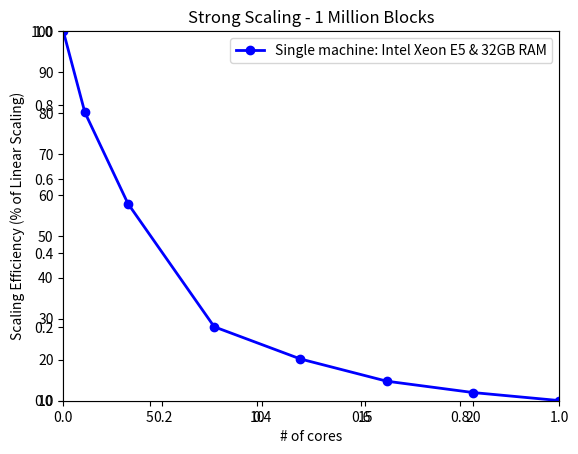

The matplotlib source for this figure: (Note: this script raises an exception after producing the figure.)
import matplotlib.pyplot as plt 
import numpy as np
import math

### RAW DATA
# Stong scaling for 1e6 blocks
nProc = np.array([1, 2, 4, 8, 12, 16, 20, 24])
timeS = np.array([51.109467, 31.853334, 22.032074, 22.815350, 21.126116, 21.647747, 21.309876, 21.221070])

# Weak scaling
nBlocks = np.arange(1000, 24000, 2000) 
timeW = np.array([1.064687, 1.359050, 1.682082, 1.132619, 2.165595, 2.190639, 2.574673, 2.619541, 3.171409, 3.506376, 3.259440, 3.446682])

# Optimal partition ratio testing
nPartitions_12c = np.array([4, 8, 12, 18, 24, 36, 48, 96])
timePartitions_12c = np.array([344, 278, 357, 319, 337, 325, 338, 337])

nPartitions_16c = np.array([4, 8, 12, 18, 24, 36, 48, 96])
timePartitions_16c = np.array([340, 264, 359, 432, 362, 417, 413, 423])

# Optimal repartition frequency (higher number means less frequent repartitioning)
nFrequency_12c = np.array([1, 2, 5, 10, 15, 20, 30, 50, 75, 200])
timeFrequency_12c = np.array([327, 259, 285, 283, 278, 381, 289, 517, 293, 740])

nFrequency_16c = np.array([1, 2, 5, 10, 15, 20, 30, 50, 75, 200])
timeFrequency_16c = np.array([318, 311, 288, 271, 264, 369, 290, 545, 306, 777])

### PROCESSED DATA
strong = np.zeros(nProc.size)
strongTime = np.zeros(nProc.size)
weak = np.zeros(nBlocks.size)

for i in range(0, len(strong)):
    strong[i] = (timeS[0]/(nProc[i]*timeS[i]))*100.0

for i in range(0, len(strongTime)):
    strongTime[i] = (timeS[0]/(timeS[i]))*100.0

for i in range(0, len(weak)):
    weak[i] = (timeW[0]/timeW[i])*100.0

fig1 = plt.figure()
ax1 = fig1.add_subplot(111)
ax1 = plt.axes(xlim=(1, 24), ylim=(10, 100))
line1, = ax1.plot(nProc[:], strong[:],linewidth=2, color='b', marker='o', label='Single machine: Intel Xeon E5 & 32GB RAM')
plt.title("Strong Scaling - 1 Million Blocks")
plt.ylabel('Scaling Efficiency (% of Linear Scaling)')
plt.xlabel('# of cores')
plt.legend(handles=[line1], loc=1)
plt.grid(b=True, which='major', linestyle='--')
plt.grid(b=True, which='minor', linestyle='--') 

fig2 = plt.figure()
ax2 = fig2.add_subplot(111)
# ax2 = plt.axes(xlim=(1, 24), ylim=(10, 100))
line1, = ax2.plot(nBlocks[:], weak[:],linewidth=2, color='b', marker='o', label='Single machine: Intel Xeon E5 & 32GB RAM')
plt.title("Weak Scaling - 1000 Blocks Per Core")
plt.ylabel('Scaling Efficiency (% of Linear Scaling)')
plt.xlabel('Number of Blocks')
plt.legend(handles=[line1], loc=1)
plt.grid(b=True, which='major', linestyle='--')
plt.grid(b=True, which='minor', linestyle='--') 

fig3 = plt.figure()
ax3 = fig3.add_subplot(111)
# ax3 = plt.axes(xlim=(1, 24), ylim=(10, 100))
line1, = ax3.plot(nPartitions_12c[:], timePartitions_12c[:],linewidth=2, color='b', marker='o', label='12 cores')
line2, = ax3.plot(nPartitions_16c[:], timePartitions_16c[:],linewidth=2, color='g', marker='o', label='16 cores')
plt.title("Partition Count Sensitivity - Single Machine Intel Xeon E5 with 32GB RAM")
plt.ylabel('Time (seconds)')
plt.xlabel('Number or partitions')
plt.legend(handles=[line1, line2], loc=1)
plt.grid(b=True, which='major', linestyle='--')
plt.grid(b=True, which='minor', linestyle='--') 

fig4 = plt.figure()
ax4 = fig4.add_subplot(111)
# ax4 = plt.axes(xlim=(1, 24), ylim=(10, 100))
line1, = ax4.plot(nFrequency_12c[:], timeFrequency_12c[:], linewidth=2, color='b', marker='o', label='12 cores')
line2, = ax4.plot(nFrequency_16c[:], timeFrequency_16c[:], linewidth=2, color='g', marker='o', label='16 cores')
plt.title("Repartition Frequency Sensitivity - Single Machine Intel Xeon E5 with 32GB RAM")
plt.ylabel('Time (seconds)')
plt.xlabel('Repartition Period (Discontinuity)')
plt.legend(handles=[line1, line2], loc=1)
plt.grid(b=True, which='major', linestyle='--')
plt.grid(b=True, which='minor', linestyle='--') 
plt.show()
